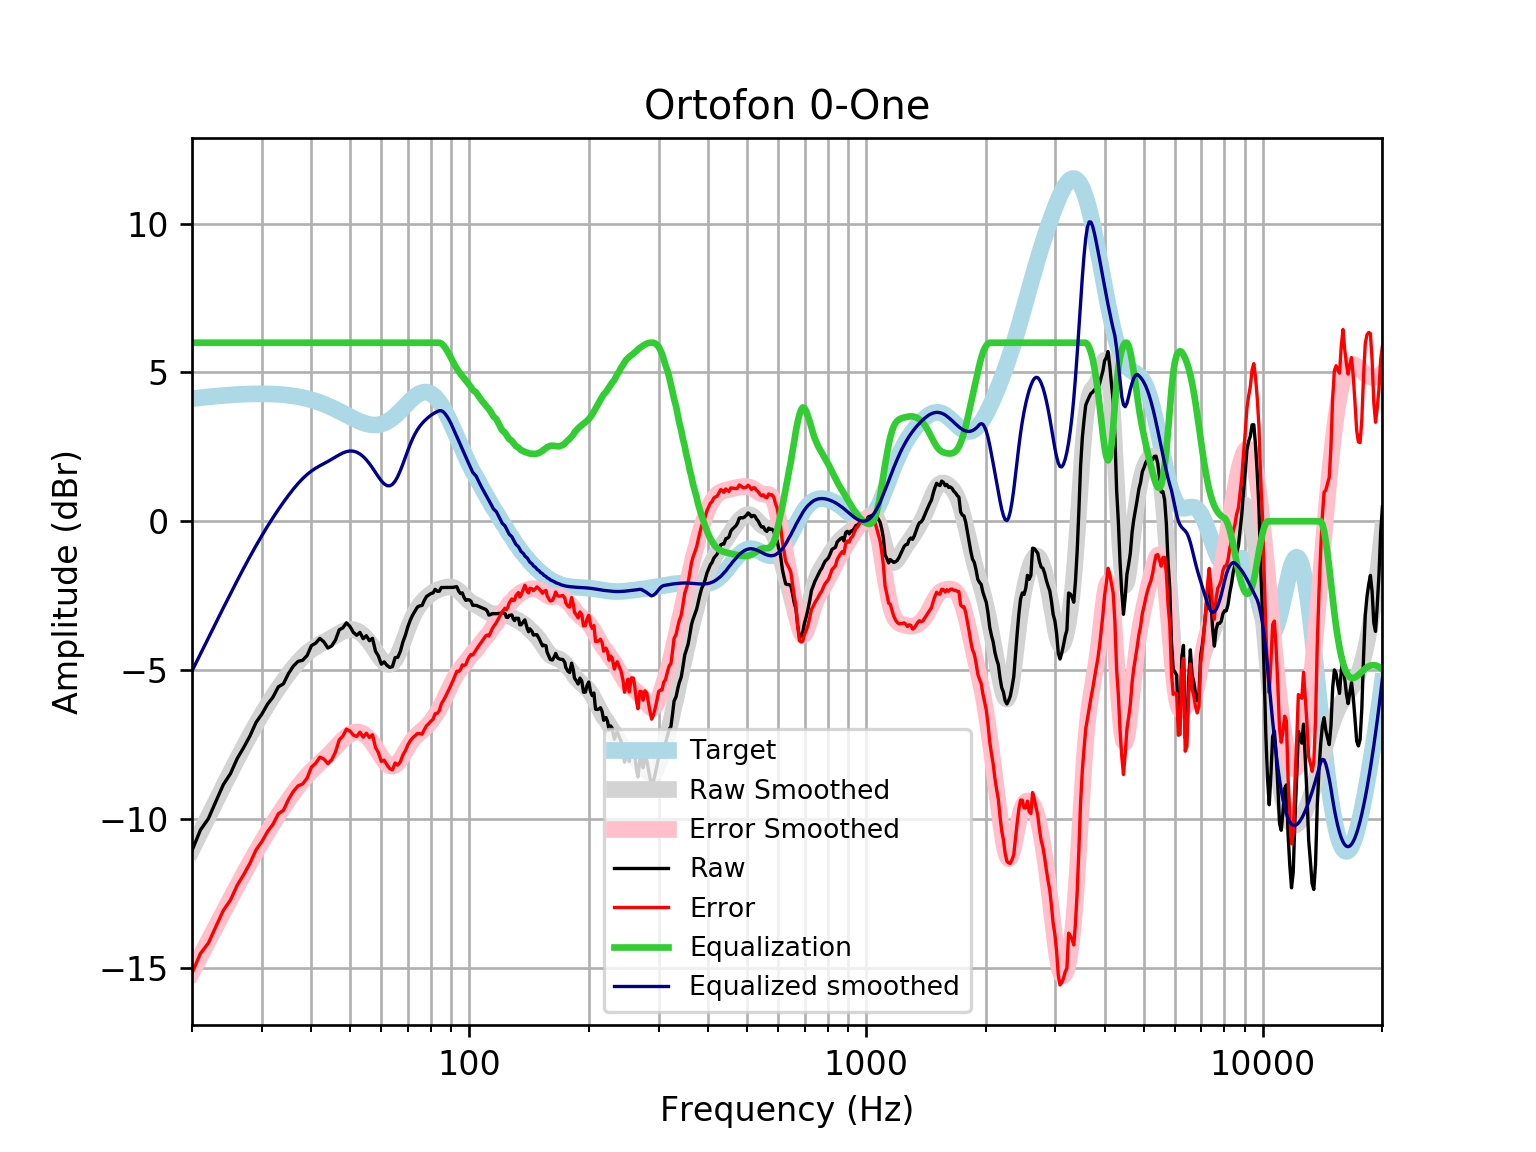

The data file committed next to this chart (first rows):
frequency, raw, error, smoothed, error_smoothed, equalization, equalized_raw, equalized_smoothed, target
20, -11.06, -15.18, -11.03, -15.15, 6, -5.063, -5.03, 4.121
21, -10.37, -14.53, -10.46, -14.61, 6.0, -4.373, -4.46, 4.152
22, -9.989, -14.17, -9.916, -14.1, 6.0, -3.989, -3.916, 4.18
23, -9.398, -13.6, -9.397, -13.6, 6, -3.398, -3.397, 4.205
24, -8.843, -13.07, -8.903, -13.13, 6, -2.843, -2.903, 4.227
25, -8.481, -12.73, -8.435, -12.68, 6, -2.481, -2.435, 4.245
26, -7.971, -12.23, -7.992, -12.25, 6.0, -1.971, -1.992, 4.259
27, -7.6, -11.87, -7.575, -11.85, 6.0, -1.6, -1.575, 4.271
28, -7.211, -11.49, -7.184, -11.46, 6.0, -1.211, -1.184, 4.278
29, -6.76, -11.04, -6.82, -11.1, 6, -0.7597, -0.8197, 4.283
30, -6.478, -10.76, -6.481, -10.77, 6.0, -0.4779, -0.481, 4.284
31, -6.145, -10.43, -6.167, -10.45, 6, -0.1448, -0.1673, 4.281
32, -5.906, -10.18, -5.877, -10.15, 6, 0.09401, 0.1231, 4.275
33, -5.566, -9.831, -5.608, -9.873, 6.0, 0.4345, 0.3919, 4.265
34, -5.459, -9.71, -5.359, -9.61, 6, 0.5411, 0.6408, 4.251
35, -5.119, -9.352, -5.13, -9.363, 6, 0.8811, 0.8703, 4.233
36, -4.869, -9.08, -4.92, -9.131, 6, 1.131, 1.08, 4.211
37, -4.707, -8.892, -4.732, -8.916, 6.0, 1.293, 1.268, 4.185
38, -4.672, -8.827, -4.567, -8.721, 6, 1.328, 1.433, 4.155
39, -4.511, -8.631, -4.427, -8.546, 6.0, 1.489, 1.573, 4.12
40, -4.177, -8.258, -4.311, -8.39, 6, 1.823, 1.689, 4.08
41, -4.095, -8.132, -4.216, -8.251, 6, 1.905, 1.784, 4.037
42, -3.935, -7.924, -4.135, -8.122, 6, 2.065, 1.865, 3.989
43, -4.054, -7.991, -4.061, -7.996, 6.0, 1.946, 1.939, 3.937
44, -4.259, -8.14, -3.989, -7.868, 6.0, 1.741, 2.011, 3.881
45, -4.187, -8.009, -3.915, -7.736, 6, 1.813, 2.085, 3.823
46, -3.984, -7.747, -3.839, -7.599, 6.0, 2.016, 2.161, 3.762
47, -3.646, -7.346, -3.766, -7.464, 6.0, 2.354, 2.234, 3.7
48, -3.581, -7.217, -3.704, -7.339, 6.0, 2.419, 2.296, 3.636
49, -3.412, -6.986, -3.659, -7.231, 6, 2.588, 2.341, 3.574
50, -3.533, -7.045, -3.637, -7.149, 6, 2.467, 2.363, 3.512
51, -3.731, -7.185, -3.643, -7.097, 6, 2.269, 2.357, 3.454
52, -3.83, -7.23, -3.677, -7.077, 6, 2.17, 2.323, 3.4
53, -3.734, -7.085, -3.738, -7.09, 6, 2.266, 2.262, 3.351
54, -3.944, -7.254, -3.825, -7.136, 6.0, 2.056, 2.175, 3.31
55, -3.844, -7.121, -3.934, -7.213, 6.0, 2.156, 2.066, 3.276
56, -4.013, -7.265, -4.063, -7.318, 6, 1.987, 1.937, 3.253
57, -3.933, -7.172, -4.207, -7.449, 6, 2.067, 1.793, 3.239
58, -4.361, -7.598, -4.358, -7.599, 6.0, 1.639, 1.642, 3.237
59, -4.528, -7.774, -4.507, -7.757, 6, 1.472, 1.493, 3.246
60, -4.801, -8.068, -4.639, -7.911, 6, 1.199, 1.361, 3.268
61, -4.724, -8.025, -4.742, -8.048, 6, 1.276, 1.258, 3.301
62, -4.84, -8.186, -4.802, -8.153, 6.0, 1.16, 1.198, 3.346
63, -4.909, -8.311, -4.81, -8.216, 6.0, 1.091, 1.19, 3.402
64, -4.884, -8.352, -4.759, -8.231, 6, 1.116, 1.241, 3.468
65, -4.581, -8.122, -4.652, -8.197, 6, 1.419, 1.348, 3.542
66, -4.572, -8.194, -4.494, -8.119, 6, 1.428, 1.506, 3.622
67, -4.374, -8.082, -4.297, -8.007, 6.0, 1.626, 1.703, 3.707
68, -4.056, -7.851, -4.075, -7.872, 6, 1.944, 1.925, 3.796
69, -3.825, -7.709, -3.844, -7.728, 6, 2.175, 2.156, 3.884
70, -3.541, -7.511, -3.617, -7.586, 6, 2.459, 2.383, 3.97
71, -3.318, -7.37, -3.405, -7.456, 6, 2.682, 2.595, 4.053
72, -3.144, -7.272, -3.217, -7.343, 6.0, 2.856, 2.783, 4.128
73, -3.011, -7.206, -3.056, -7.248, 6, 2.989, 2.944, 4.195
74, -2.881, -7.133, -2.921, -7.168, 6.0, 3.119, 3.079, 4.251
75, -2.841, -7.137, -2.808, -7.099, 6.0, 3.159, 3.192, 4.295
76, -2.828, -7.153, -2.713, -7.034, 6, 3.172, 3.287, 4.325
77, -2.658, -6.999, -2.631, -6.967, 6, 3.342, 3.369, 4.341
78, -2.527, -6.868, -2.56, -6.896, 6, 3.473, 3.44, 4.34
79, -2.478, -6.802, -2.496, -6.816, 6, 3.522, 3.504, 4.324
... 553 more rows
